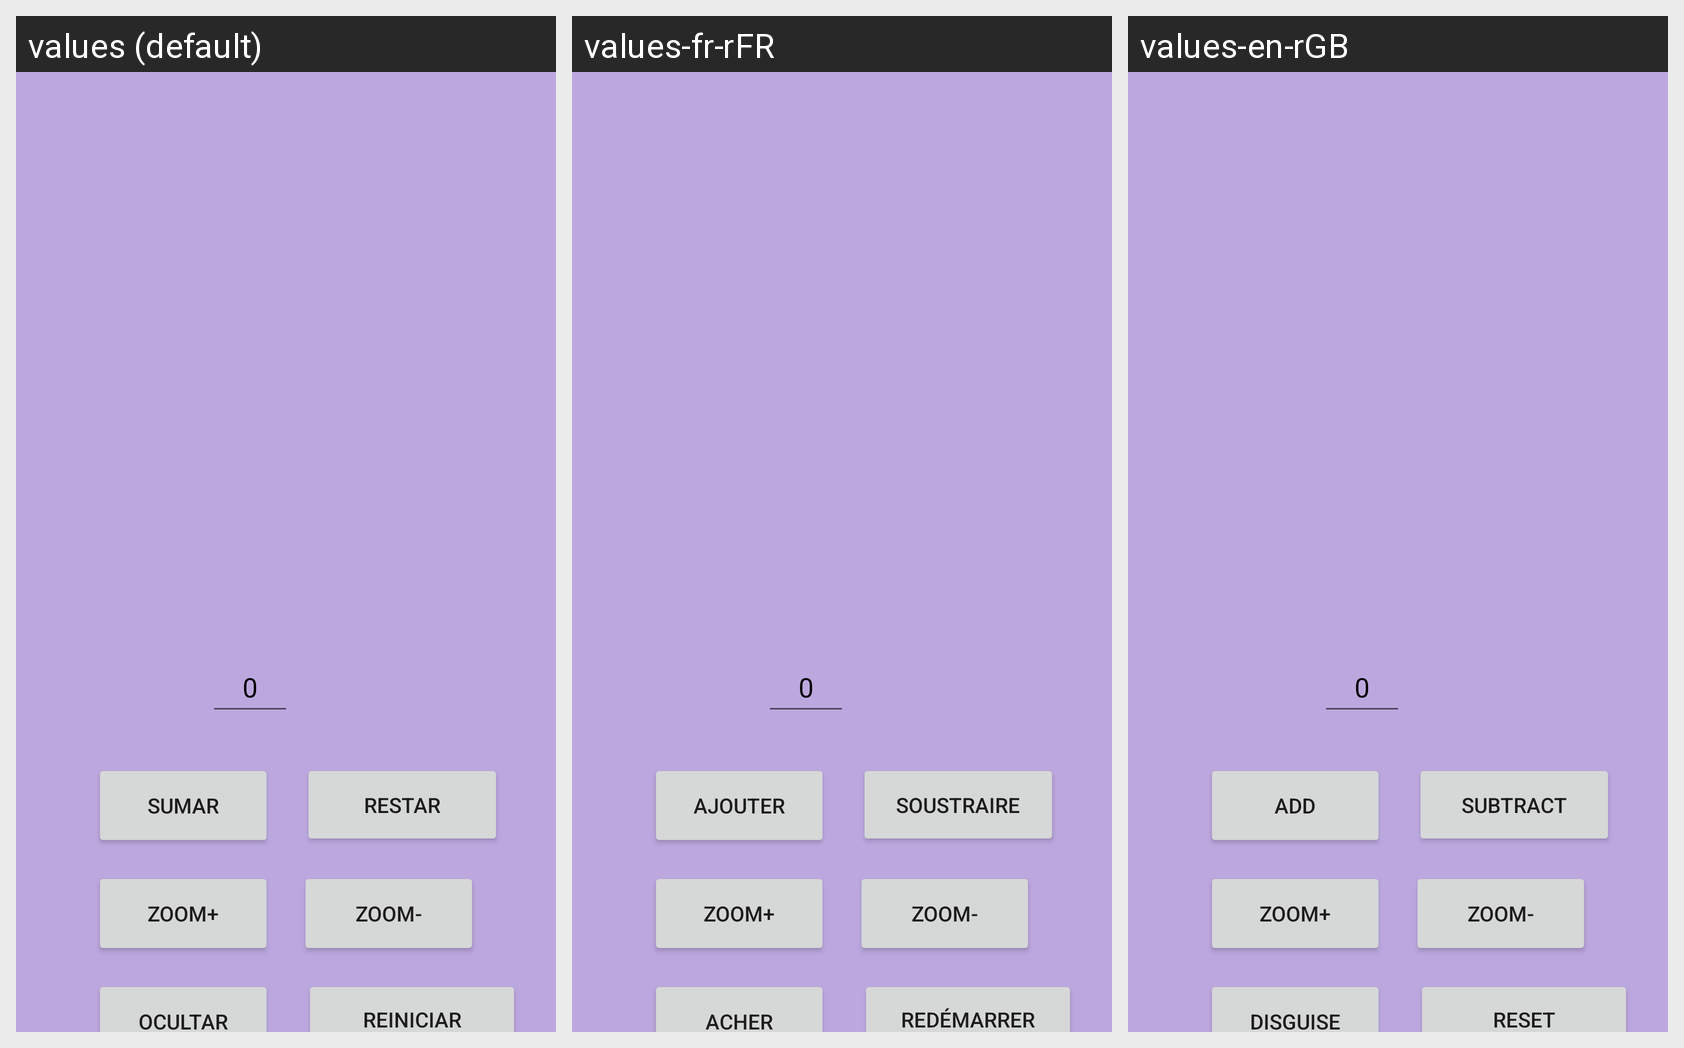

Translations of the strings shown on this Android screen, per locale in the grid:
Android screen res/layout/activity_main.xml rendered under 3 locales, left to right: values (default), values-fr-rFR, values-en-rGB. Device: Nexus 5 (rendered at 1080×1920; each locale shown at half size, 540×960, under a caption strip naming it); theme Theme.TrabajoPracticoN2.
Strings drawn on this screen, with the default value and each locale's value (text and hints the layout hard-codes appear in the picture but are not listed):

sumar
  values: SUMAR
  values-fr-rFR: AJOUTER
  values-en-rGB: ADD

ocultar
  values: OCULTAR
  values-fr-rFR: ACHER
  values-en-rGB: Disguise

zoomAlejar
  values: ZOOM-
  values-fr-rFR: ZOOM-
  values-en-rGB: ZOOM-

zoomAcercar
  values: ZOOM+
  values-fr-rFR: ZOOM+
  values-en-rGB: ZOOM+

restar
  values: RESTAR
  values-fr-rFR: SOUSTRAIRE
  values-en-rGB: subtract

editnum
  values: 0
  values-fr-rFR: 0  [not translated; the default value is used]
  values-en-rGB: 0  [not translated; the default value is used]

reiniciar
  values: Reiniciar
  values-fr-rFR: Redémarrer
  values-en-rGB: RESET
